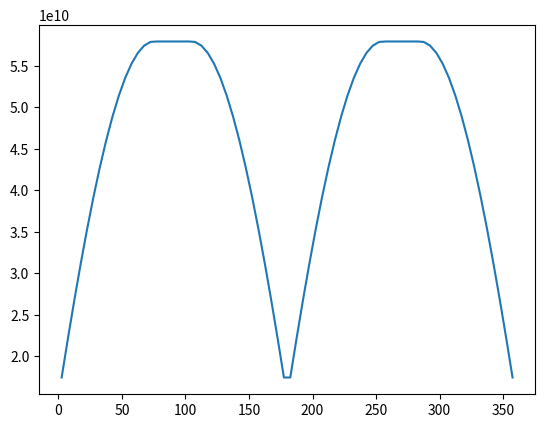

Write Python code to recreate this figure. (Note: this script raises an exception after producing the figure.)
# -*- coding: utf-8 -*-
"""
Created on Fri May 24 11:52:58 2019

[redacted]
"""
import numpy as np
from matplotlib import pyplot as plt

R = 2. #radius of the fuselage
sigma = 483*10**6 #ultimate stress of aluminium 
M = 60000000 #combined moment of Mz and My on fuselage 
theta = list(np.array([-15,-10,-5,0,5,10,15])*np.pi/180) #angle between the moment and the z-axis

#Iteration 1 of the variable thickness
alpha = np.arange(0,361,1) # angle between the z-axis and an point evaluated in circumference of cross-section
alpha_deg = list(np.arange(0,361,1)*np.pi/180)#first approximation of the fuselage Izz, assuming circular with constant thickness 
#I_zz = np.pi*R**3*t

for i in range(len(theta)):
    
    t_circ = []
    for j in range(len(alpha)):
        t = M * -np.cos(theta[i])*np.sin(alpha_deg[j])+np.sin(theta[i])*np.cos(alpha_deg[j])/(np.pi*R**2*sigma)
        t_circ.append(abs(t*1000))
        
    t_max = max(t_circ)   
    
#Iteration 2   
  
beta = 5
n_segments = 360/beta
segment_length = np.ones((1,int(n_segments)))*(beta/360)*2*np.pi*R
alpha_segment = np.arange(beta/2,360,beta)*np.pi/180


t_iter=[]
for i in range(len(alpha_segment)):
    if alpha_segment[i]>=0 and alpha_segment[i]<=(0.5*np.pi+min(theta)):
        t = abs(t_max*np.sin(alpha_segment[i]+max(theta)))
        t_iter.append(t)
    if (0.5*np.pi+min(theta))< alpha_segment[i] and (0.5*np.pi+max(theta))>=alpha_segment[i]:
        t = t_max
        t_iter.append(t)
    if (0.5*np.pi+max(theta))< alpha_segment[i] and np.pi > alpha_segment[i]:
        t = abs(t_max*np.sin(alpha_segment[i]+min(theta)))
        t_iter.append(t)
    if np.pi < alpha_segment[i] and (1.5*np.pi+min(theta))> alpha_segment[i]:
        t = abs(t_max*np.sin(alpha_segment[i]+max(theta)))
        t_iter.append(t)
    if (1.5*np.pi+min(theta))< alpha_segment[i] and (1.5*np.pi+max(theta))> alpha_segment[i]:
        t = t_max
        t_iter.append(t)
    if (1.5*np.pi+max(theta))< alpha_segment[i] and 2*np.pi>= alpha_segment[i]:
        t = abs(t_max*np.sin(alpha_segment[i]+min(theta)))
        t_iter.append(t)       
        
t_iter = np.array(t_iter)/1000
#print(t_iter) 
plt.plot(alpha_segment*180/np.pi,t_iter*1000)
#plt.show()
#Iteration 2 of variable thickness

I_xx = 0
I_yy = 0

def max_stress(theta,alpha_segment,I_xx,I_yy):
    stress_ratios = np.zeros((len(alpha_segment), len(theta)))
    max_stress_ratios = []
    for i in range(len(theta)): 
        for j in range(len(alpha_segment)):    
            stress_ratio = (-M*np.cos(theta[i])*R*np.sin(alpha_segment[j])/I_xx + M*np.sin(theta[i])*R*np.cos(alpha_segment[j])/I_yy)/sigma
            stress_ratios[j][i] = stress_ratio
    
    for i in range(len(stress_ratios)):
        max_stress_ratios.append(max(abs(stress_ratios[i])))
    max_stress_ratios = np.asarray(max_stress_ratios)
    return(max_stress_ratios)

finalthicknessreached = False
c1ounter = 0
while finalthicknessreached == False:# and counter < 100:
    I_xx = t_iter*segment_length[0]**3*np.sin(alpha_segment+0.5*np.pi)**2/12 + t_iter*segment_length[0]*R**2*np.sin(alpha_segment)**2
    I_yy = t_iter*segment_length[0]**3*np.cos(alpha_segment+0.5*np.pi)**2/12 + t_iter*segment_length[0]*R**2*np.cos(alpha_segment)**2
    I_xx = sum(I_xx)
    I_yy = sum(I_yy) 
    stress_ratio = max_stress(theta,alpha_segment,I_xx,I_yy)
    
    factor = 1/(counter+1)
    t_new = t_iter*stress_ratio*(1+0.2*factor)
    t_iter = t_new
#    counter += 1
#    print(counter)
    print(stress_ratio[0])
    print(t_iter[0])
#    
    for i in stress_ratio:
#        print(i)
        if i<=1.01:
            finalthicknessreached = True
        else:
            finalthicknessreached = False
            break

plt.plot(alpha_segment*180/np.pi,t_iter*1000)
plt.show()



#max_stress_ratios = np.zeros((1,len(t_iter)))

#for i in range(len(alpha_segment)):
#    I_xx += t_iter[i]*segment_length[0][i]**3*np.sin(alpha_segment[i]+0.5*np.pi)**2/12 + t_iter[i]*segment_length[0][i]*R**2*np.sin(alpha_segment[i])**2
#    I_yy += t_iter[i]*segment_length[0][i]**3*np.cos(alpha_segment[i]+0.5*np.pi)**2/12 + t_iter[i]*segment_length[0][i]*R**2*np.cos(alpha_segment[i])**2
#
#    stress_ratios = np.zeros((len(alpha_segment), len(theta)))
#        
#for i in range(len(theta)): 
#    for j in range(len(alpha_segment)):    
#        stress_ratio = (M*np.cos(theta[i])*R*np.sin(alpha_segment[j])/I_xx + -M*np.sin(theta[i])*R*np.cos(alpha_segment[j])/I_yy)/sigma
#        stress_ratios[j][i] = stress_ratio
#    #    print(np.shape(stress_ratios))
#    #    print(stress_ratios)
##max_stress_ratios=[]
##    print(t_old)
#print(t_iter[0:5])
#
#for i in range(len(stress_ratios)):
#    max_stress_ratios.append(max(abs(stress_ratios[i])))
#
#    t_new = t_iter[i]*max(abs(stress_ratios[i]))    
#    t_iter[i] = t_new
#    
#print(max_stress_ratios[0:5])   
#print(t_iter[0:5])
#finalthicknessreached = False


#for i in range(len(max_stress_ratios)):
#    I_xx = 0
#    I_yy = 0
#    
#    while finalthicknessreached == False:
#        
#        for p in range(len(alpha_segment)):
#            I_xx += t_iter[p]*segment_length[0][p]**3*np.sin(alpha_segment[p]+0.5*np.pi)**2/12 + t_iter[p]*segment_length[0][p]*R**2*np.sin(alpha_segment[p])**2
#            I_yy += t_iter[p]*segment_length[0][p]**3*np.cos(alpha_segment[p]+0.5*np.pi)**2/12 + t_iter[p]*segment_length[0][p]*R**2*np.cos(alpha_segment[p])**2
#
#        if 0.92>abs(max_stress_ratios[i]) or abs(max_stress_ratios[i])>0.99:
##            stress_ratios = np.zeros((len(alpha_segment), len(theta)))
##            for k in range(len(theta)): 
#            for j in range(len(alpha_segment)):#len(alpha_segment)):    
#                    stress_ratio = (M*np.cos(theta[k])*R*np.sin(alpha_segment[j])/I_xx + -M*np.sin(theta[k])*R*np.cos(alpha_segment[j])/I_yy)/sigma
#                    stress_ratios[j][k] = stress_ratio
#    
#            max_stress_ratios[i]= max(abs(stress_ratios[i]))
#            t_new = t_iter[i]*max(abs(stress_ratios[i]))    
#            t_iter[i] = t_new
#            print(max_stress_ratios[i])
#            print("thickness",t_iter[i])
#        
#        elif abs(max_stress_ratios[i])>= 0.92 and abs(max_stress_ratios[i])<= 0.99:
#            finalthicknessreached = True